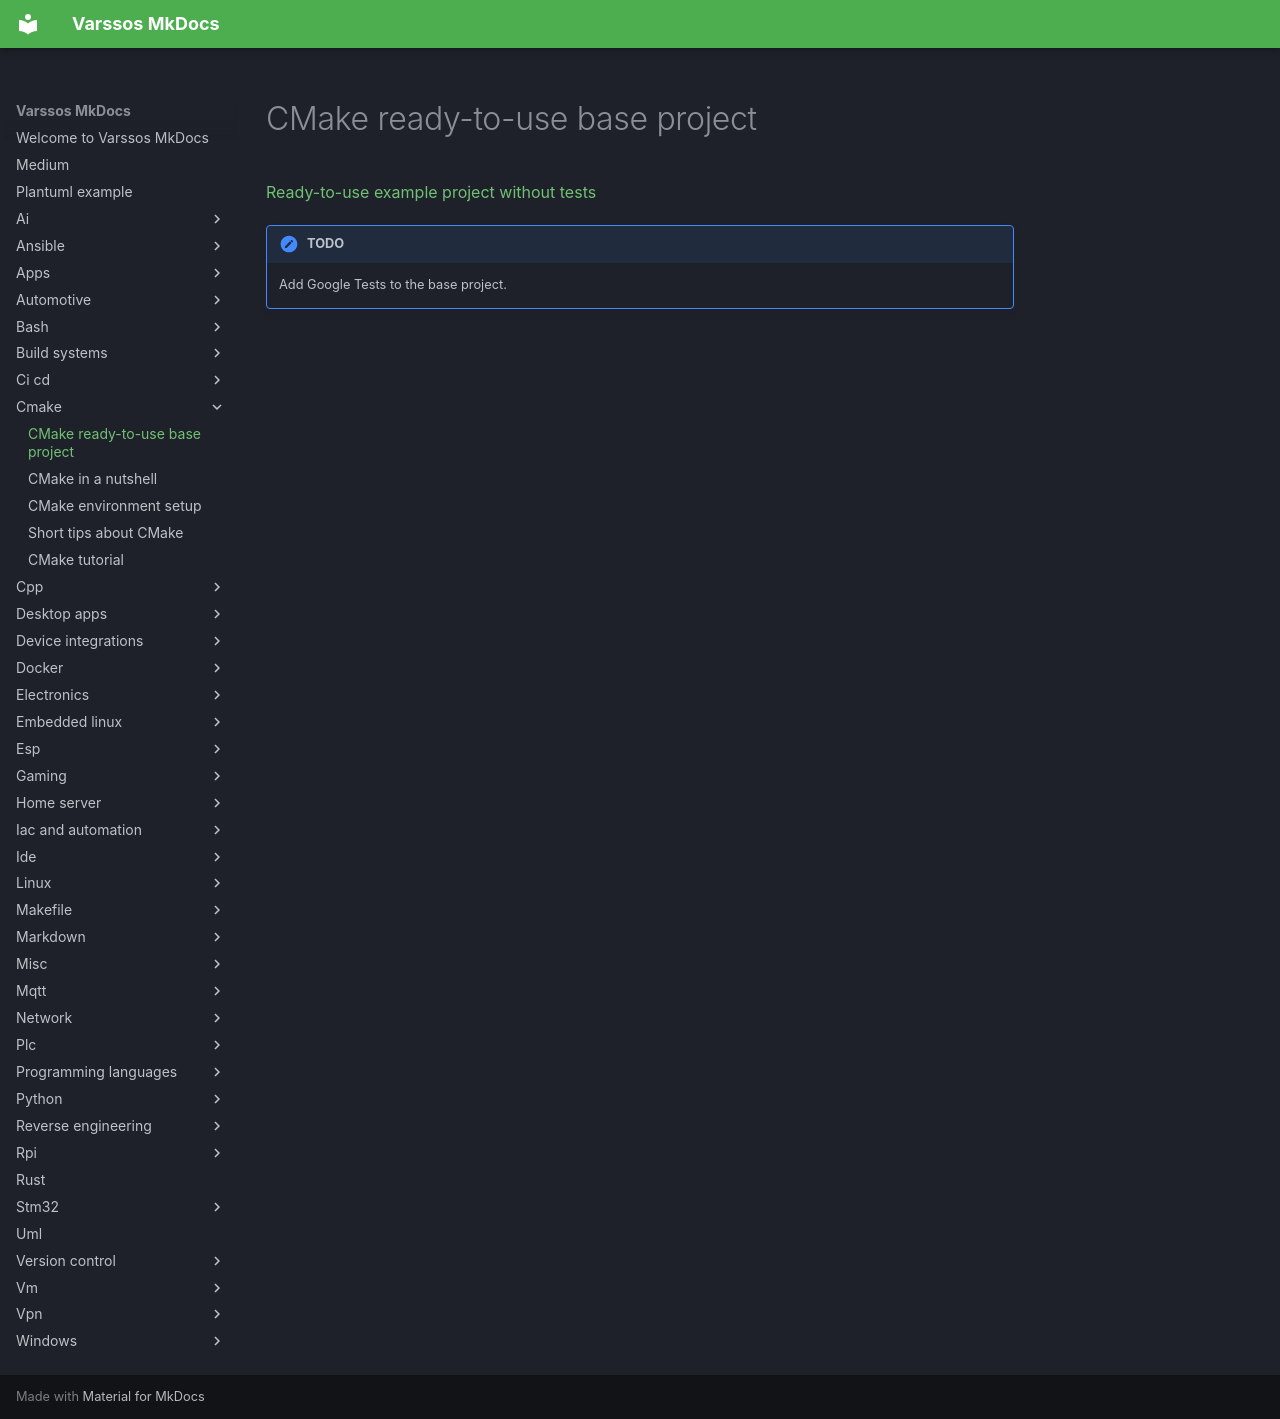

repository: Varssos/varssos-mkdocs · page: cmake/cmake_base_project/index.html · generator: mkdocs

# CMake ready-to-use base project

[Ready-to-use example project without tests](./cpp_cmake_no_test_base.zip)

!!! note "TODO"
    Add Google Tests to the base project.
